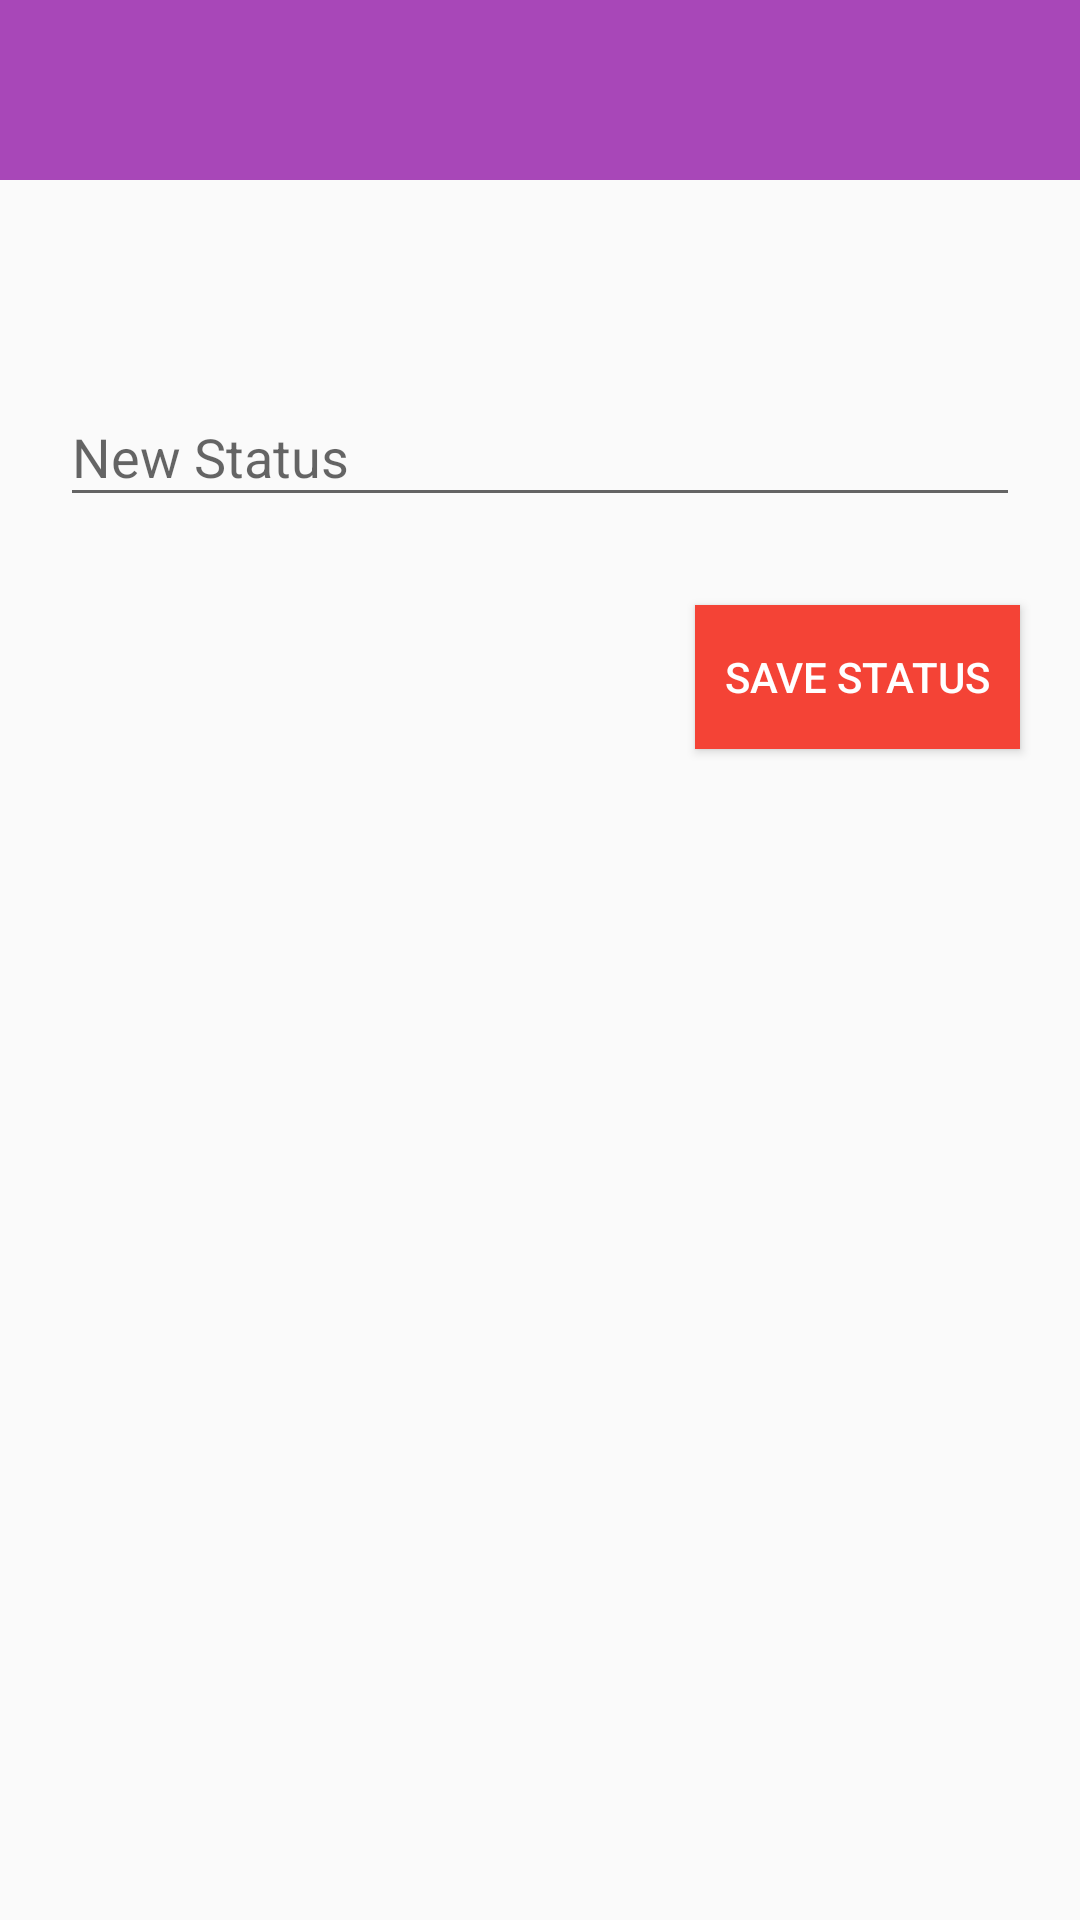

Layout XML and referenced resources for this Android screen:
<!-- AndroidManifest.xml: application theme Theme.AppCompat.Light.NoActionBar -->
<!-- res/layout/activity_status_edit.xml -->
<?xml version="1.0" encoding="utf-8"?>
<androidx.constraintlayout.widget.ConstraintLayout xmlns:android="http://schemas.android.com/apk/res/android"
    xmlns:app="http://schemas.android.com/apk/res-auto"
    xmlns:tools="http://schemas.android.com/tools"
    android:layout_width="match_parent"
    android:layout_height="match_parent"
    tools:context=".StatusEdit">

    <androidx.appcompat.widget.Toolbar

        android:id="@+id/main_toolbar"
        android:layout_width="match_parent"
        android:layout_height="60dp"
        android:background="@color/purple"
        android:paddingVertical="0dp"
        android:theme="@style/ThemeOverlay.AppCompat.Dark"
        app:layout_constraintEnd_toEndOf="parent"
        app:layout_constraintStart_toStartOf="parent"
        app:layout_constraintTop_toTopOf="parent"
        app:titleMargin="0dp"
        app:titleMarginStart="4dp"
        app:titleMarginTop="0dp"
        app:titleTextAppearance="@style/TextAppearance.AppCompat.Large"
        app:titleTextColor="#FFFFFF"/>

    <com.google.android.material.textfield.TextInputLayout
        android:id="@+id/status_input"
        android:layout_width="0dp"
        android:layout_height="wrap_content"
        android:layout_marginStart="20dp"
        android:layout_marginTop="60dp"
        android:layout_marginEnd="20dp"
        app:layout_constraintEnd_toEndOf="parent"
        app:layout_constraintStart_toStartOf="parent"
        app:layout_constraintTop_toBottomOf="@+id/main_toolbar">

        <com.google.android.material.textfield.TextInputEditText
            android:layout_width="match_parent"
            android:layout_height="wrap_content"
            android:hint="New Status" />
    </com.google.android.material.textfield.TextInputLayout>

    <Button
        android:id="@+id/status_save_btn"
        android:layout_width="wrap_content"
        android:layout_height="wrap_content"
        android:background="#F44336"
        android:paddingHorizontal="10dp"
        android:paddingVertical="5dp"
        android:text="Save Status"
        android:textColor="#FFFFFF"
        app:layout_constraintBottom_toBottomOf="parent"
        app:layout_constraintEnd_toEndOf="parent"
        app:layout_constraintHorizontal_bias="0.92"
        app:layout_constraintStart_toStartOf="parent"
        app:layout_constraintTop_toBottomOf="@+id/status_input"
        app:layout_constraintVertical_bias="0.06999999" />

    <ProgressBar
        android:id="@+id/status_progressBar"
        style="@style/Widget.AppCompat.ProgressBar"
        android:layout_width="100dp"
        android:layout_height="100dp"
        android:contextClickable="false"
        android:indeterminateTint="@color/common_google_signin_btn_text_dark_disabled"
        android:visibility="invisible"
        app:layout_constraintBottom_toBottomOf="parent"
        app:layout_constraintEnd_toEndOf="parent"
        app:layout_constraintStart_toStartOf="parent"
        app:layout_constraintTop_toTopOf="parent"
        app:layout_constraintVertical_bias="0.42000002" />

</androidx.constraintlayout.widget.ConstraintLayout>
<!-- resources referenced by this layout -->
<resources>
  <color name="purple">#D19620AA</color>
</resources>
